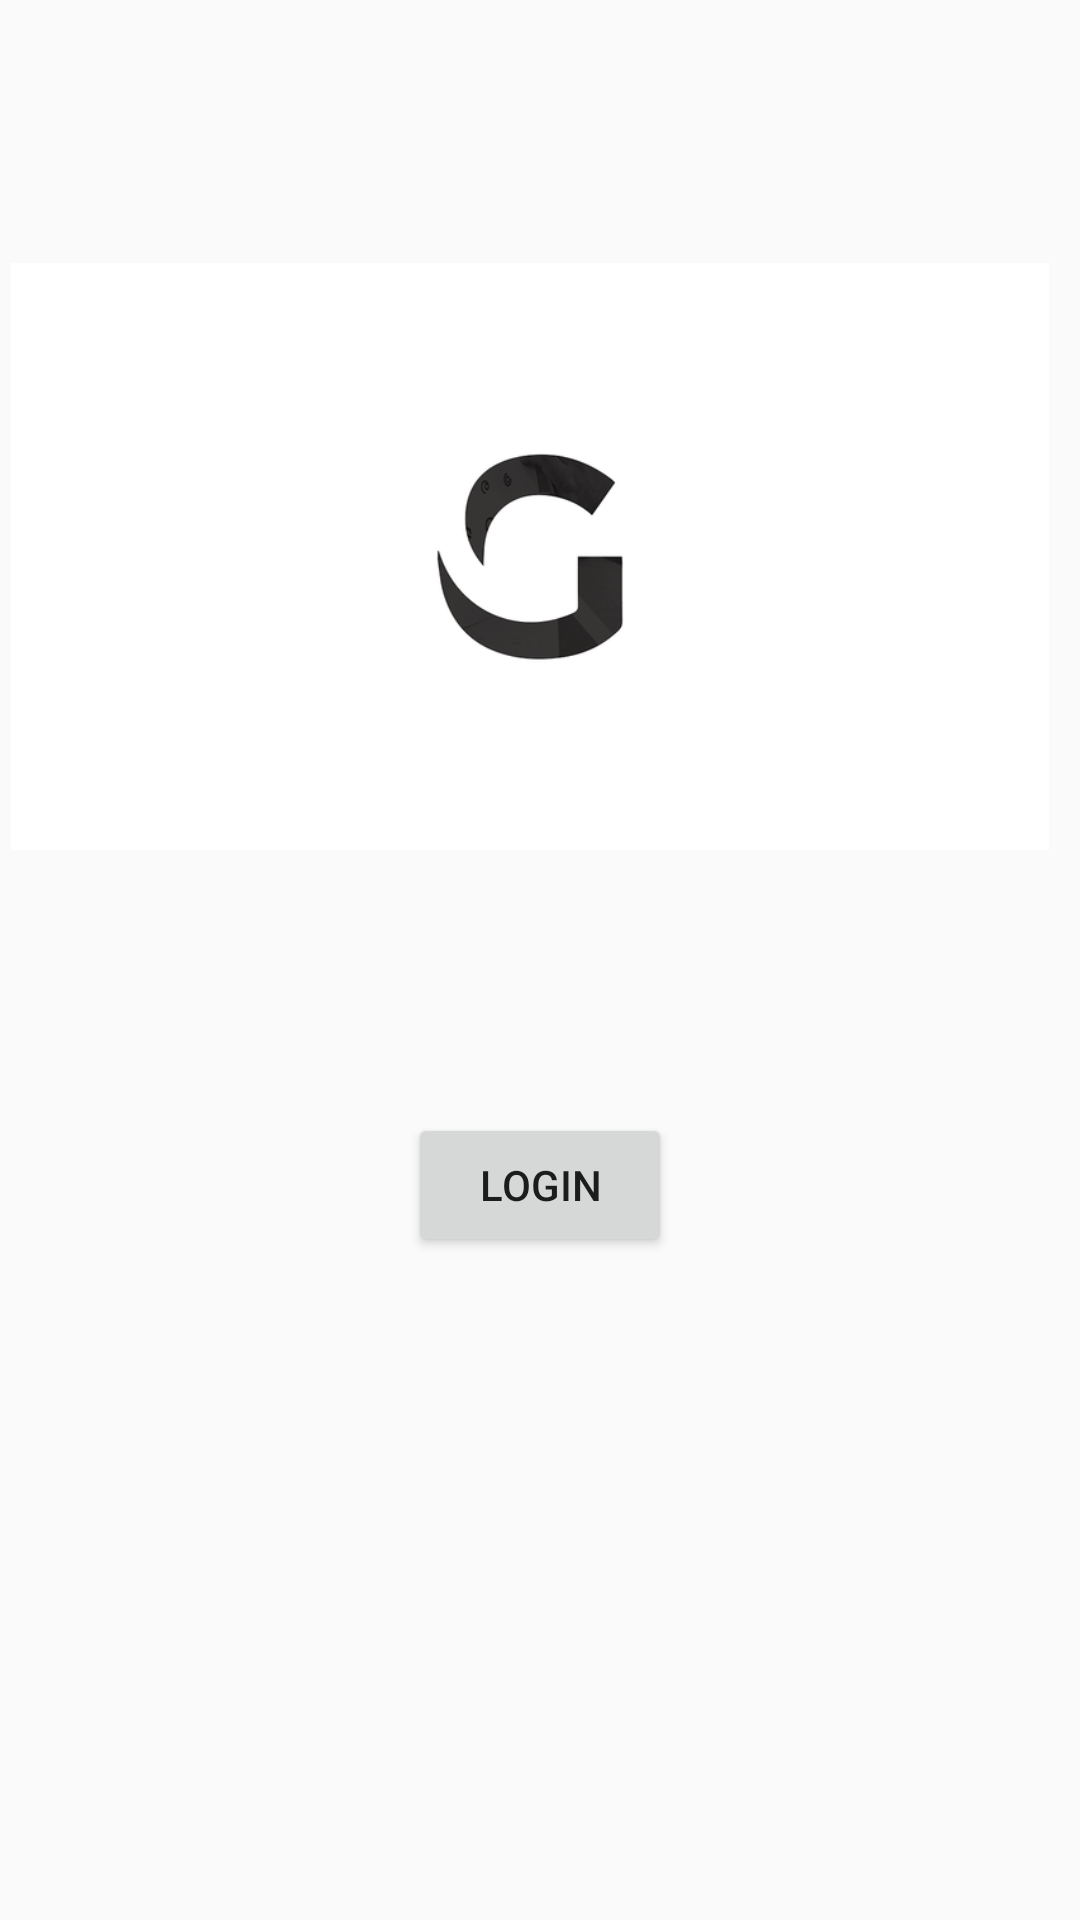

Reconstruct the res/layout file that produces this screen, plus the resources it refers to.
<!-- AndroidManifest.xml: application theme AppTheme -->
<!-- res/layout/activity_main.xml -->
<?xml version="1.0" encoding="utf-8"?>
<android.support.constraint.ConstraintLayout xmlns:android="http://schemas.android.com/apk/res/android"
    xmlns:app="http://schemas.android.com/apk/res-auto"
    xmlns:tools="http://schemas.android.com/tools"
    android:layout_width="match_parent"
    android:layout_height="match_parent"
    tools:context=".MainActivity">

    <ImageView
        android:id="@+id/imageView"
        android:layout_width="346dp"
        android:layout_height="307dp"
        android:layout_marginEnd="8dp"
        android:layout_marginRight="8dp"
        android:layout_marginTop="32dp"
        app:layout_constraintEnd_toEndOf="parent"
        app:layout_constraintHorizontal_bias="0.633"
        app:layout_constraintStart_toStartOf="parent"
        app:layout_constraintTop_toTopOf="parent"
        app:srcCompat="@drawable/der" />

    <Button
        android:id="@+id/button"
        android:layout_width="wrap_content"
        android:layout_height="wrap_content"
        android:layout_marginEnd="8dp"
        android:layout_marginLeft="8dp"
        android:layout_marginRight="8dp"
        android:layout_marginStart="8dp"
        android:layout_marginTop="32dp"
        android:onClick="login"
        android:text="@string/login"
        app:layout_constraintEnd_toEndOf="parent"
        app:layout_constraintStart_toStartOf="parent"
        app:layout_constraintTop_toBottomOf="@+id/imageView" />
</android.support.constraint.ConstraintLayout>
<!-- resources referenced by this layout -->
<resources>
  <!-- drawable der: png bitmap (drawable, 19583 bytes) -->
  <string name="login">Login</string>
  <style name="AppTheme" parent="Base.Theme.AppCompat.Light.DarkActionBar">
          
          <item name="colorPrimary">@color/colorPrimary</item>
          <item name="colorPrimaryDark">@color/colorPrimaryDark</item>
          <item name="colorAccent">@color/colorAccent</item>
      </style>
  <color name="colorPrimary">#3F51B5</color>
  <color name="colorPrimaryDark">#303F9F</color>
  <color name="colorAccent">#FF4081</color>
</resources>
